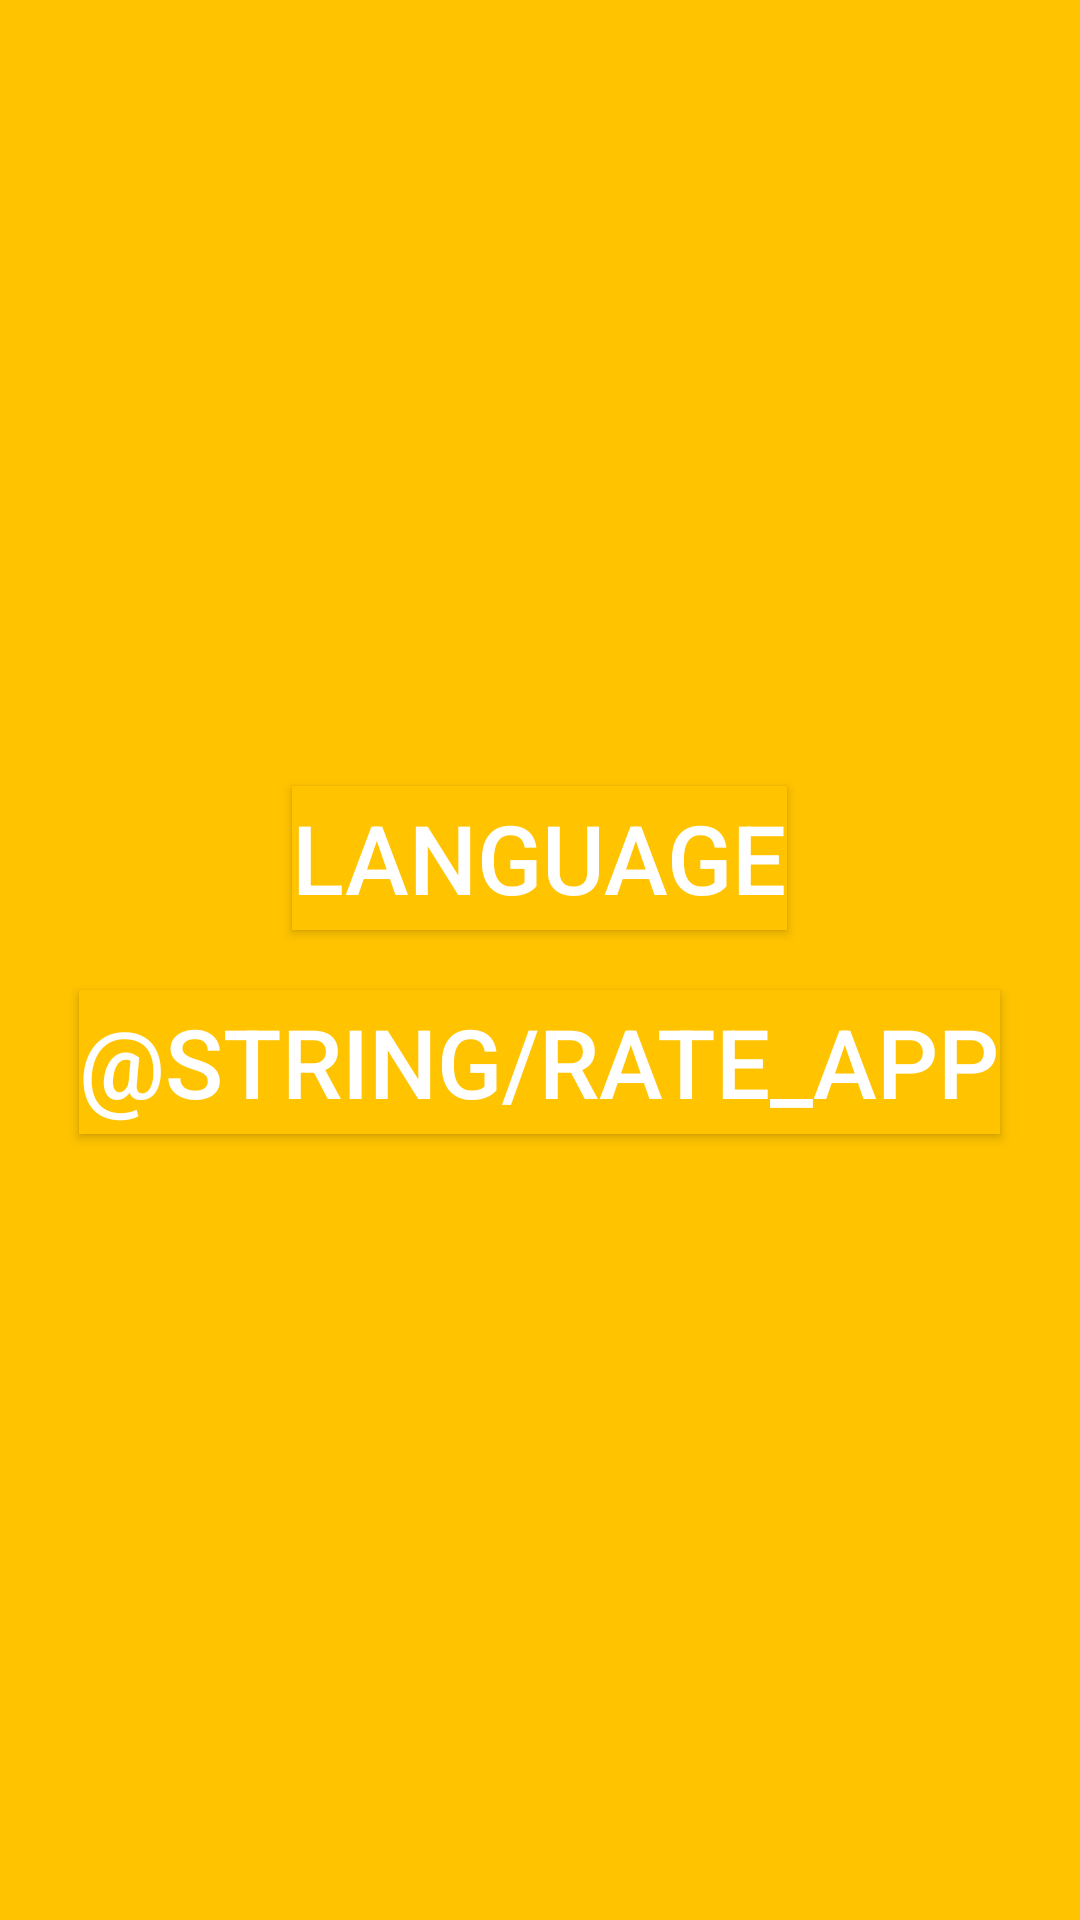

Write the Android layout XML for this screen, with the resource values it uses.
<!-- AndroidManifest.xml: application theme AppTheme -->
<!-- res/layout/activity_settings.xml -->
<?xml version="1.0" encoding="utf-8"?>
<android.support.constraint.ConstraintLayout xmlns:android="http://schemas.android.com/apk/res/android"
    xmlns:app="http://schemas.android.com/apk/res-auto"
    xmlns:tools="http://schemas.android.com/tools"
    android:layout_width="match_parent"
    android:layout_height="match_parent"
    tools:context="tmand13.math_thinking.SettingsActivity">

    <LinearLayout
        android:layout_width="match_parent"
        android:layout_height="match_parent"
        android:orientation="vertical"
        android:gravity="center"
        android:background="@color/colorYellow"
        app:layout_constraintBottom_toBottomOf="parent"
        app:layout_constraintLeft_toLeftOf="parent"
        app:layout_constraintRight_toRightOf="parent"
        app:layout_constraintTop_toTopOf="parent" >

        <Button
            android:id="@+id/language_button"
            android:background="@color/colorYellow"
            android:textColor="@color/colorWhite"
            android:layout_margin="10dp"
            android:layout_height="wrap_content"
            android:layout_width="wrap_content"
            android:text="@string/language"/>

        <Button
            android:id="@+id/rate_button"
            android:background="@color/colorYellow"
            android:textColor="@color/colorWhite"
            android:layout_margin="10dp"
            android:layout_height="wrap_content"
            android:layout_width="wrap_content"
            android:text="@string/rate_app"/>

    </LinearLayout>

</android.support.constraint.ConstraintLayout>
<!-- resources referenced by this layout -->
<resources>
  <color name="colorWhite">#ffffff</color>
  <color name="colorYellow">#FFC300</color>
  <string name="language">Language</string>
  <style name="AppTheme" parent="Theme.AppCompat.Light.DarkActionBar">
          
          <item name="colorPrimary">@color/colorPrimary</item>
          <item name="colorPrimaryDark">@color/colorPrimaryDark</item>
          <item name="colorAccent">@color/colorAccent</item>
          <item name="android:textSize">32sp</item>
      </style>
  <!-- not gathered from this repository: default colours our renderer supplied (Android Studio template values) -->
  <color name="colorPrimary">#FF6200EE</color>
  <color name="colorPrimaryDark">#FF3700B3</color>
  <color name="colorAccent">#FF03DAC5</color>
</resources>
